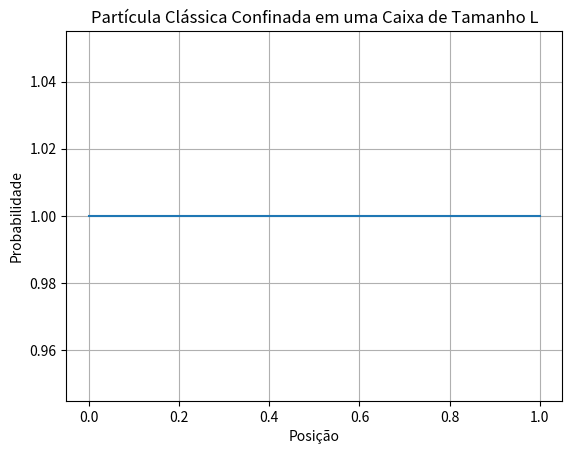

Recreate this plot in Python.


import numpy as np
import matplotlib.pyplot as plt

def probability_density(x, L):
    """Calcula a densidade de probabilidade para uma partícula clássica confinada em uma caixa."""
    probability = np.where(np.logical_and(x >= 0, x <= L), 1/L, 0)
    return probability

def plot_probability_density(L):
    """Plota o gráfico da densidade de probabilidade para uma partícula clássica confinada em uma caixa."""
    x = np.linspace(0, L, 1000)
    y = probability_density(x, L)

    plt.plot(x, y)
    plt.xlabel('Posição')
    plt.ylabel('Probabilidade')
    plt.title('Partícula Clássica Confinada em uma Caixa de Tamanho L')
    plt.grid(True)
    plt.show()

# Tamanho da caixa
L = 1.0

# Chama a função para plotar o gráfico da densidade de probabilidade
plot_probability_density(L)